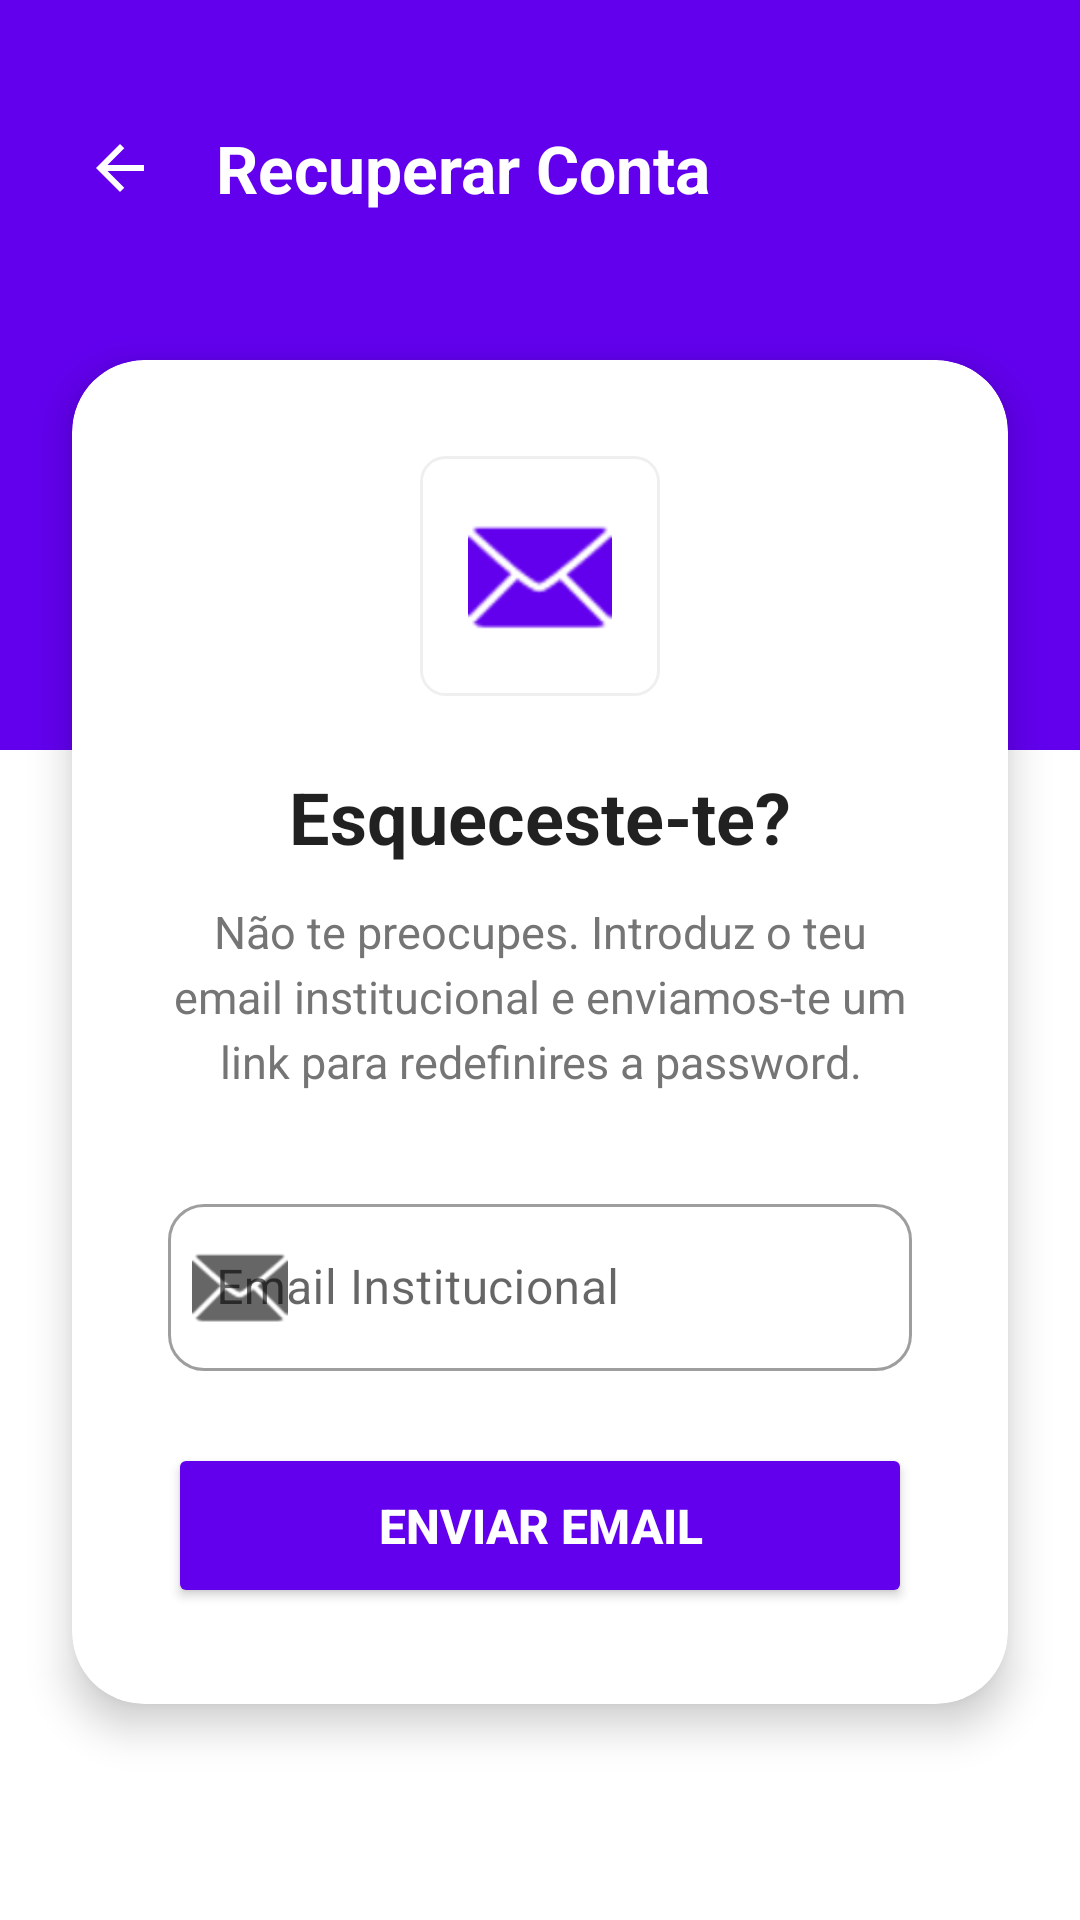

Produce the Android XML layout that renders to this screen, including the resource entries it uses.
<!-- AndroidManifest.xml: application theme Theme.UniVerse -->
<!-- res/layout/activity_forgot_password.xml -->
<?xml version="1.0" encoding="utf-8"?>
<ScrollView xmlns:android="http://schemas.android.com/apk/res/android"
    xmlns:app="http://schemas.android.com/apk/res-auto"
    android:layout_width="match_parent"
    android:layout_height="match_parent"
    android:background="?android:attr/colorBackground"
    android:fillViewport="true"
    android:scrollbars="none"
    android:fitsSystemWindows="true">

    <androidx.constraintlayout.widget.ConstraintLayout
        android:layout_width="match_parent"
        android:layout_height="wrap_content">

        <View
            android:id="@+id/headerBackgroundRec"
            android:layout_width="match_parent"
            android:layout_height="250dp"
            android:background="?attr/colorPrimary"
            app:layout_constraintTop_toTopOf="parent" />

        <LinearLayout
            android:id="@+id/topBar"
            android:layout_width="match_parent"
            android:layout_height="wrap_content"
            android:orientation="horizontal"
            android:gravity="center_vertical"
            android:padding="16dp"
            android:layout_marginTop="16dp"
            app:layout_constraintTop_toTopOf="parent">

            <ImageButton
                android:id="@+id/btnBackForgot"
                android:layout_width="48dp"
                android:layout_height="48dp"
                android:src="@drawable/ic_arrow_back"
                android:background="?attr/selectableItemBackgroundBorderless"
                app:tint="?attr/colorOnPrimary"
                android:contentDescription="Voltar"
                android:padding="12dp"/>

            <TextView
                android:layout_width="wrap_content"
                android:layout_height="wrap_content"
                android:text="Recuperar Conta"
                android:textSize="22sp"
                android:textStyle="bold"
                android:textColor="?attr/colorOnPrimary"
                android:layout_marginStart="8dp"/>
        </LinearLayout>

        <com.google.android.material.card.MaterialCardView
            android:id="@+id/cardForgot"
            android:layout_width="match_parent"
            android:layout_height="wrap_content"
            android:layout_marginHorizontal="24dp"
            android:layout_marginTop="24dp"
            android:layout_marginBottom="32dp"
            app:cardCornerRadius="24dp"
            app:cardElevation="8dp"
            app:cardBackgroundColor="?android:attr/colorBackground"
            app:layout_constraintTop_toBottomOf="@id/topBar"
            app:layout_constraintBottom_toBottomOf="parent"
            app:layout_constraintVertical_bias="0.0"
            app:layout_constraintEnd_toEndOf="parent"
            app:layout_constraintStart_toStartOf="parent">

            <LinearLayout
                android:layout_width="match_parent"
                android:layout_height="wrap_content"
                android:orientation="vertical"
                android:padding="32dp"
                android:gravity="center_horizontal">

                <ImageView
                    android:layout_width="80dp"
                    android:layout_height="80dp"
                    android:src="@android:drawable/ic_dialog_email"
                    android:layout_marginBottom="24dp"
                    app:tint="?attr/colorPrimary"
                    android:background="@drawable/bg_search_outline"
                    android:padding="16dp"
                    android:backgroundTint="#10000000"/>

                <TextView
                    android:layout_width="wrap_content"
                    android:layout_height="wrap_content"
                    android:text="Esqueceste-te?"
                    android:textSize="24sp"
                    android:textStyle="bold"
                    android:textColor="?android:attr/textColorPrimary"
                    android:layout_marginBottom="12dp"/>

                <TextView
                    android:layout_width="wrap_content"
                    android:layout_height="wrap_content"
                    android:text="Não te preocupes. Introduz o teu email institucional e enviamos-te um link para redefinires a password."
                    android:gravity="center"
                    android:textSize="15sp"
                    android:textColor="?android:attr/textColorSecondary"
                    android:lineSpacingExtra="4dp"
                    android:layout_marginBottom="32dp"/>

                <com.google.android.material.textfield.TextInputLayout
                    style="@style/Widget.MaterialComponents.TextInputLayout.OutlinedBox"
                    android:layout_width="match_parent"
                    android:layout_height="wrap_content"
                    android:hint="Email Institucional"
                    app:boxCornerRadiusTopStart="12dp"
                    app:boxCornerRadiusTopEnd="12dp"
                    app:boxCornerRadiusBottomStart="12dp"
                    app:boxCornerRadiusBottomEnd="12dp"
                    android:layout_marginBottom="24dp"
                    app:startIconDrawable="@android:drawable/ic_dialog_email">

                    <com.google.android.material.textfield.TextInputEditText
                        android:id="@+id/inputEmailRecovery"
                        android:layout_width="match_parent"
                        android:layout_height="wrap_content"
                        android:inputType="textEmailAddress"
                        android:imeOptions="actionDone"/>
                </com.google.android.material.textfield.TextInputLayout>

                <Button
                    android:id="@+id/btnSendEmail"
                    android:layout_width="match_parent"
                    android:layout_height="55dp"
                    android:text="ENVIAR EMAIL"
                    android:textSize="16sp"
                    android:textStyle="bold"
                    android:backgroundTint="?attr/colorPrimary"
                    android:textColor="?attr/colorOnPrimary"
                    app:cornerRadius="12dp"/>

            </LinearLayout>
        </com.google.android.material.card.MaterialCardView>

    </androidx.constraintlayout.widget.ConstraintLayout>
</ScrollView>
<!-- resources referenced by this layout -->
<resources>
  <!-- drawable bg_search_outline (drawable) -->
  <?xml version="1.0" encoding="utf-8"?>
  <shape xmlns:android="http://schemas.android.com/apk/res/android">
      <solid android:color="@android:color/transparent" />
  
      <stroke
          android:width="1dp"
          android:color="@color/black" />
  
      <corners android:radius="8dp" />
  </shape>
  <!-- drawable ic_arrow_back (drawable) -->
  <vector xmlns:android="http://schemas.android.com/apk/res/android" android:autoMirrored="true" android:height="24dp" android:tint="#444444" android:viewportHeight="960" android:viewportWidth="960" android:width="24dp">
        
      <path android:fillColor="@android:color/white" android:pathData="M313,520L537,744L480,800L160,480L480,160L537,216L313,440L800,440L800,520L313,520Z"/>
      
  </vector>
  <style name="Theme.UniVerse" parent="Theme.MaterialComponents.DayNight.NoActionBar">
          <item name="colorPrimary">@color/purple_500</item>
          <item name="colorPrimaryVariant">@color/purple_700</item>
          <item name="colorOnPrimary">@color/white</item>
  
          <item name="colorSecondary">@color/teal_200</item>
          <item name="colorSecondaryVariant">@color/teal_700</item>
          <item name="colorOnSecondary">@color/black</item>
  
          <item name="android:statusBarColor">?attr/colorPrimaryVariant</item>
  
          <item name="android:textColorSecondary">@color/text_secondary</item>
      </style>
  <color name="black">#FF000000</color>
  <color name="purple_500">#FF6200EE</color>
  <color name="purple_700">#FF3700B3</color>
  <color name="white">#FFFFFFFF</color>
  <color name="teal_200">#FF03DAC5</color>
  <color name="teal_700">#FF018786</color>
  <color name="text_secondary">#757575</color>
</resources>
